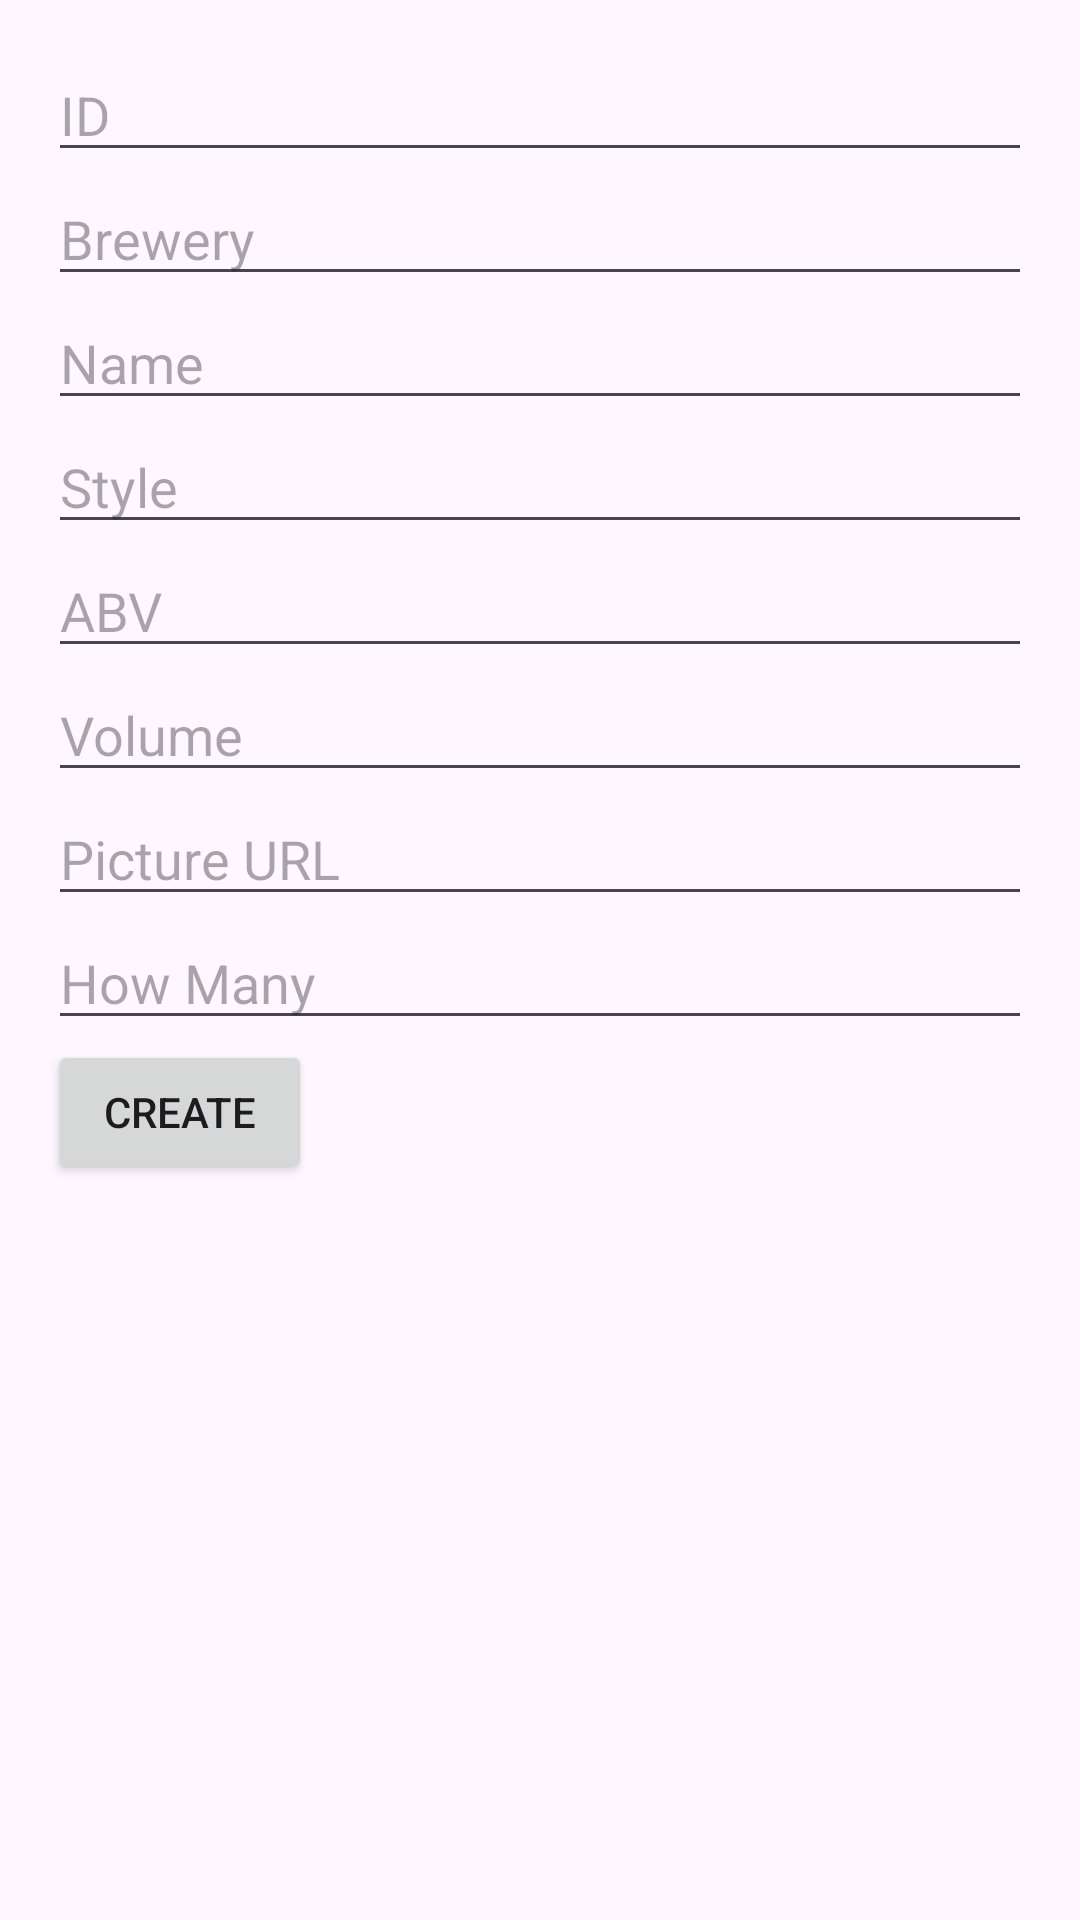

Here is an Android app screen rendered from its layout file. Give the layout XML and the strings, colors and styles it references.
<!-- AndroidManifest.xml: application theme Theme.ObligatoriskOpgave -->
<!-- res/layout/add_beer_fragment.xml -->
<?xml version="1.0" encoding="utf-8"?>
<androidx.constraintlayout.widget.ConstraintLayout xmlns:android="http://schemas.android.com/apk/res/android"
    android:layout_width="match_parent"
    android:layout_height="match_parent">

    <LinearLayout xmlns:android="http://schemas.android.com/apk/res/android"
        android:layout_width="match_parent"
        android:layout_height="match_parent"
        android:orientation="vertical"
        android:padding="16dp">

        <EditText
            android:id="@+id/editTextId"
            android:layout_width="match_parent"
            android:layout_height="wrap_content"
            android:hint="ID"
            android:inputType="text" />

        <EditText
            android:id="@+id/editTextBrewery"
            android:layout_width="match_parent"
            android:layout_height="wrap_content"
            android:hint="Brewery"
            android:inputType="text" />

        <EditText
            android:id="@+id/editTextName"
            android:layout_width="match_parent"
            android:layout_height="wrap_content"
            android:hint="Name"
            android:inputType="text" />

        <EditText
            android:id="@+id/editTextStyle"
            android:layout_width="match_parent"
            android:layout_height="wrap_content"
            android:hint="Style"
            android:inputType="text" />

        <EditText
            android:id="@+id/editTextABV"
            android:layout_width="match_parent"
            android:layout_height="wrap_content"
            android:hint="ABV"
            android:inputType="numberDecimal" />

        <EditText
            android:id="@+id/editTextVolume"
            android:layout_width="match_parent"
            android:layout_height="wrap_content"
            android:hint="Volume"
            android:inputType="numberDecimal" />

        <EditText
            android:id="@+id/editTextPictureUrl"
            android:layout_width="match_parent"
            android:layout_height="wrap_content"
            android:hint="Picture URL"
            android:inputType="text" />

        <EditText
            android:id="@+id/editTextHowMany"
            android:layout_width="match_parent"
            android:layout_height="wrap_content"
            android:hint="How Many"
            android:inputType="number" />

        <Button
            android:id="@+id/buttonCreate"
            android:layout_width="wrap_content"
            android:layout_height="wrap_content"
            android:text="Create" />

    </LinearLayout>


</androidx.constraintlayout.widget.ConstraintLayout>
<!-- resources referenced by this layout -->
<resources>
  <style name="Theme.ObligatoriskOpgave" parent="Base.Theme.ObligatoriskOpgave" />
  <style name="Base.Theme.ObligatoriskOpgave" parent="Theme.Material3.DayNight.NoActionBar">
          
          
      </style>
</resources>
